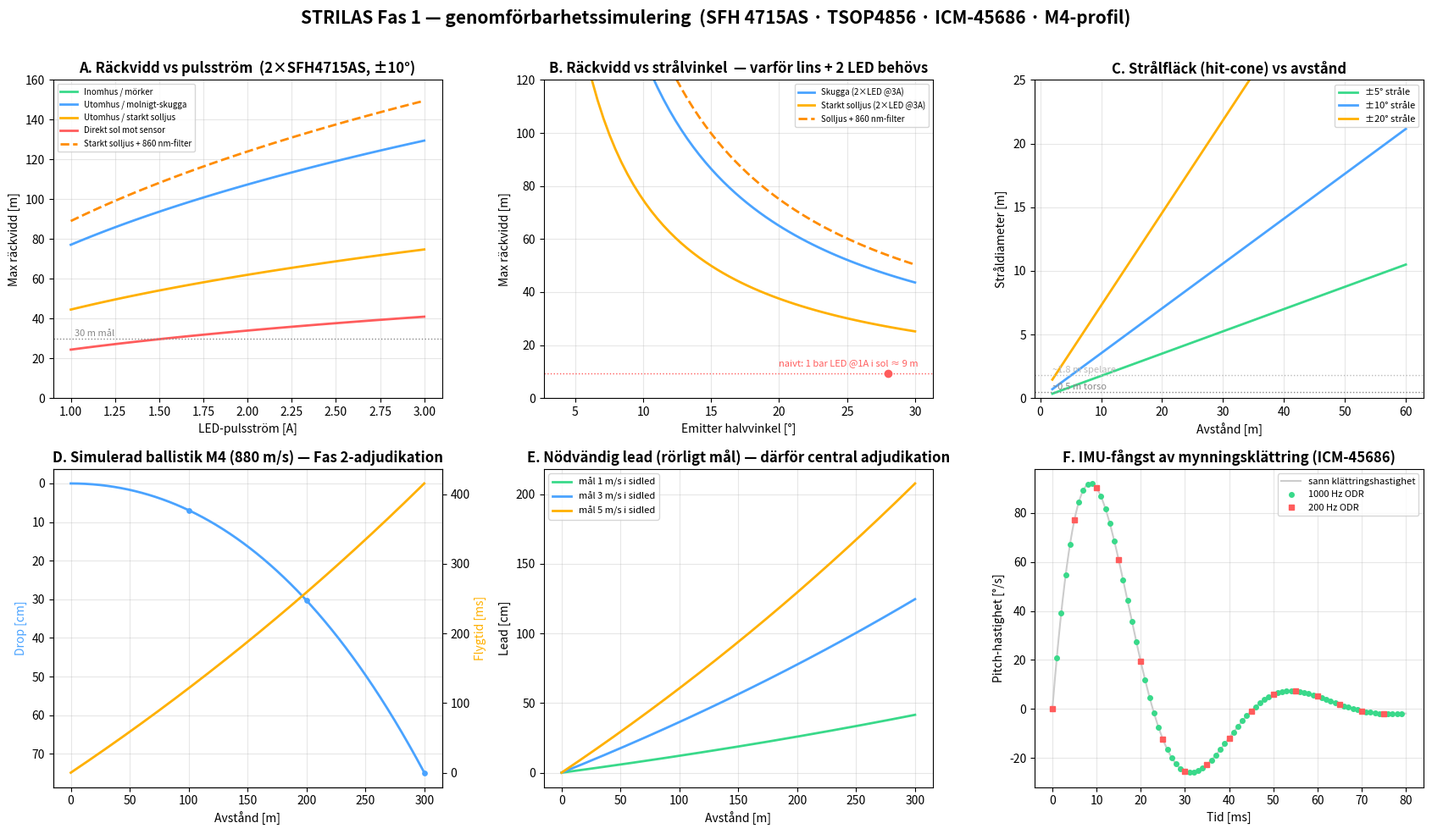

Recreate this plot in Python. (Note: this script raises an exception after producing the figure.)
#!/usr/bin/env python3
"""STRILAS Fas 1 — fysik-/genomförbarhetssimulering med vald hårdvara.
Emitter SFH 4715AS, detektor TSOP4856, IMU ICM-45686, M4-ballistikprofil.
Genererar docs/phase1-sim.png + skriver nyckeltal till stdout."""
import numpy as np, matplotlib
matplotlib.use("Agg")
import matplotlib.pyplot as plt

# ===================== 1. IR-LÄNKBUDGET =====================
def omega(theta_deg):                      # konvinkel för kon med halvvinkel theta
    return 2*np.pi*(1-np.cos(np.radians(theta_deg)))

# SFH 4715AS: ~0.9 W/sr on-axis @1A över ±45° (bar LED)
I_axis_1A_bare, theta_bare = 0.9, 45.0
Phi_1A = I_axis_1A_bare*omega(theta_bare)  # ~1.66 W total radiant flux @1A

def emitter_Ie(I_f, half_deg, n_led=1, lens_eff=0.6):
    """On-axis radiant intensity [W/sr] vid pulsström I_f, halvvinkel, n LED."""
    derate = max(1.0-0.03*(I_f-1), 0.7)    # mild sublinjär vid hög ström
    Phi = Phi_1A*I_f*derate*n_led
    return lens_eff*Phi/omega(half_deg)

Emin_ideal = 0.35e-3                        # W/m^2 TSOP4856 tröskel-irradians (lab/mörker)
ENVS = {                                    # multiplikator på tröskeln (AGC-desens + förluster)
    "Inomhus / mörker":            (1,   "#39d98a"),
    "Utomhus / molnigt-skugga":    (10,  "#4aa3ff"),
    "Utomhus / starkt solljus":    (30,  "#ffb000"),
    "Direkt sol mot sensor":       (100, "#ff5c5c"),
}
FILTER_GAIN = 4.0                           # 860 nm bandpass på TSOP: tröskel-förbättring i sol

def rng(I_f, half_deg, env_mult, n_led=2, filt=False, lens_eff=0.6):
    Emin = Emin_ideal*env_mult/(FILTER_GAIN if filt else 1.0)
    return np.sqrt(emitter_Ie(I_f, half_deg, n_led, lens_eff)/Emin)

# ===================== 2. BALLISTIK (M4 / 5.56) =====================
g, v0, kd = 9.81, 880.0, 0.001277           # kd kalibrerad: v(300m)≈600 m/s
def trajectory(rmax=320.0, dt=1e-4):
    x=y=t=0.0; vx=v0; vy=0.0
    X=[0];Y=[0];T=[0];V=[v0]
    while x < rmax:
        s=np.hypot(vx,vy)
        ax=-kd*s*vx; ay=-g-kd*s*vy
        vx+=ax*dt; vy+=ay*dt; x+=vx*dt; y+=vy*dt; t+=dt
        X.append(x);Y.append(-y);T.append(t);V.append(np.hypot(vx,vy))
    return map(np.array,(X,Y,T,V))
Xb,Yb,Tb,Vb=trajectory()
def at_range(R):
    i=np.searchsorted(Xb,R); return Tb[i],Yb[i],Vb[i]

# ===================== 3. IMU / MYNNINGSKLÄTTRING =====================
def climb_rate(t, A=160.0, f=22.0, tau=0.018):   # °/s, en rekylcykel ~40 ms
    return A*np.sin(2*np.pi*f*t)*np.exp(-t/tau)

# ===================== FIGUR =====================
fig,axs=plt.subplots(2,3,figsize=(17,10)); fig.patch.set_facecolor("white")
fig.suptitle("STRILAS Fas 1 — genomförbarhetssimulering  (SFH 4715AS · TSOP4856 · ICM-45686 · M4-profil)",
             fontsize=15,fontweight="bold")

# --- A: räckvidd vs pulsström, per miljö (2×LED, ±10°) ---
ax=axs[0,0]; I=np.linspace(1,3,50)
for name,(m,c) in ENVS.items():
    ax.plot(I,[rng(i,10,m) for i in I],color=c,lw=2,label=name)
ax.plot(I,[rng(i,10,30,filt=True) for i in I],"--",color="#ff8c00",lw=2,label="Starkt solljus + 860 nm-filter")
ax.axhline(30,color="#888",ls=":",lw=1); ax.text(1.02,31,"30 m mål",color="#888",fontsize=8)
ax.set_title("A. Räckvidd vs pulsström  (2×SFH4715AS, ±10°)",fontweight="bold")
ax.set_xlabel("LED-pulsström [A]"); ax.set_ylabel("Max räckvidd [m]"); ax.set_ylim(0,160)
ax.legend(fontsize=7); ax.grid(alpha=.3)

# --- B: räckvidd vs strålvinkel + naiva fallet ---
ax=axs[0,1]; H=np.linspace(4,30,60)
ax.plot(H,[rng(3,h,10) for h in H],color="#4aa3ff",lw=2,label="Skugga (2×LED @3A)")
ax.plot(H,[rng(3,h,30) for h in H],color="#ffb000",lw=2,label="Starkt solljus (2×LED @3A)")
ax.plot(H,[rng(3,h,30,filt=True) for h in H],"--",color="#ff8c00",lw=2,label="Solljus + 860 nm-filter")
naive=rng(1,45,30,n_led=1,lens_eff=1.0)
ax.scatter([45 if False else 28],[naive],color="#ff5c5c",zorder=5)
ax.annotate(f"naivt: 1 bar LED @1A i sol ≈ {naive:.0f} m",(20,naive+3),color="#ff5c5c",fontsize=8)
ax.axhline(naive,color="#ff5c5c",ls=":",lw=1)
ax.set_title("B. Räckvidd vs strålvinkel  — varför lins + 2 LED behövs",fontweight="bold")
ax.set_xlabel("Emitter halvvinkel [°]"); ax.set_ylabel("Max räckvidd [m]"); ax.set_ylim(0,120)
ax.legend(fontsize=7); ax.grid(alpha=.3)

# --- C: stråldiameter (hit-cone) vs avstånd ---
ax=axs[0,2]; D=np.linspace(2,60,60)
for h,c in [(5,"#39d98a"),(10,"#4aa3ff"),(20,"#ffb000")]:
    ax.plot(D,2*D*np.tan(np.radians(h)),color=c,lw=2,label=f"±{h}° stråle")
ax.axhline(0.5,color="#888",ls=":",lw=1); ax.text(2,0.7,"~0.5 m torso",color="#888",fontsize=8)
ax.axhline(1.8,color="#bbb",ls=":",lw=1); ax.text(2,2.0,"~1.8 m spelare",color="#bbb",fontsize=8)
ax.set_title("C. Strålfläck (hit-cone) vs avstånd",fontweight="bold")
ax.set_xlabel("Avstånd [m]"); ax.set_ylabel("Stråldiameter [m]"); ax.set_ylim(0,25)
ax.legend(fontsize=8); ax.grid(alpha=.3)

# --- D: ballistik drop + flygtid ---
ax=axs[1,0]; m=Xb<=300
ax.plot(Xb[m],Yb[m]*100,color="#4aa3ff",lw=2,label="Drop [cm]")
ax.set_xlabel("Avstånd [m]"); ax.set_ylabel("Drop [cm]",color="#4aa3ff"); ax.invert_yaxis()
ax2=ax.twinx(); ax2.plot(Xb[m],Tb[m]*1000,color="#ffb000",lw=2,label="Flygtid [ms]")
ax2.set_ylabel("Flygtid [ms]",color="#ffb000")
ax.set_title("D. Simulerad ballistik M4 (880 m/s) — Fas 2-adjudikation",fontweight="bold")
ax.grid(alpha=.3)
for R in (100,200,300):
    t,d,v=at_range(R); ax.scatter([R],[d*100],color="#4aa3ff",s=15,zorder=5)

# --- E: nödvändig förhållning (lead) vs avstånd ---
ax=axs[1,1]
for vt,c in [(1,"#39d98a"),(3,"#4aa3ff"),(5,"#ffb000")]:
    ax.plot(Xb[m],Tb[m]*vt*100,color=c,lw=2,label=f"mål {vt} m/s i sidled")
ax.set_title("E. Nödvändig lead (rörligt mål) — därför central adjudikation",fontweight="bold")
ax.set_xlabel("Avstånd [m]"); ax.set_ylabel("Lead [cm]"); ax.legend(fontsize=8); ax.grid(alpha=.3)

# --- F: IMU mynningsklättring, sampling 1000 vs 200 Hz ---
ax=axs[1,2]; tt=np.linspace(0,0.08,2000)
ax.plot(tt*1000,climb_rate(tt),color="#ccc",lw=1.5,label="sann klättringshastighet")
for ode,c,mk in [(1000,"#39d98a","o"),(200,"#ff5c5c","s")]:
    ts=np.arange(0,0.08,1/ode); ax.plot(ts*1000,climb_rate(ts),mk,color=c,ms=4,label=f"{ode} Hz ODR")
ax.set_title("F. IMU-fångst av mynningsklättring (ICM-45686)",fontweight="bold")
ax.set_xlabel("Tid [ms]"); ax.set_ylabel("Pitch-hastighet [°/s]"); ax.legend(fontsize=8); ax.grid(alpha=.3)

plt.tight_layout(rect=[0,0,1,0.97])
plt.savefig("/home/user/Strilas/docs/phase1-sim.png",dpi=110,facecolor="white")

# ===================== NYCKELTAL =====================
print("=== IR-LÄNKBUDGET (2×SFH4715AS @3A, ±10° lins, lens_eff 0.6) ===")
for name,(mm,_) in ENVS.items():
    print(f"  {name:30s}: {rng(3,10,mm):6.1f} m   (+860nm-filter: {rng(3,10,mm,filt=True):6.1f} m)")
print(f"  NAIVT 1 bar LED @1A, ±45°, sol(30x): {rng(1,45,30,n_led=1,lens_eff=1.0):.1f} m  <-- din tvivel, korrekt")
print(f"  Emitter Ie (2×LED@3A,±10°): {emitter_Ie(3,10,2,0.6):.1f} W/sr")
print("\n=== BALLISTIK M4 (880 m/s) ===")
for R in (50,100,200,300):
    t,d,v=at_range(R); print(f"  {R:3d} m: flygtid {t*1000:5.1f} ms | drop {d*100:5.1f} cm | restfart {v:4.0f} m/s | lead@3m/s {t*3*100:4.0f} cm")
print("\n=== IMU ===")
peak=max(climb_rate(np.linspace(0,0.08,5000)))
ang=np.trapezoid(np.clip(climb_rate(np.linspace(0,0.04,4000)),0,None),np.linspace(0,0.04,4000))
print(f"  Peak pitch-rate ~{peak:.0f}°/s, klättring/cykel ~{ang:.1f}°  | @1kHz: ~{int(0.04*1000)} sampel/cykel  @200Hz: ~{int(0.04*200)} sampel")
print(f"  Obekämpad full-auto, ~{ang:.1f}°/skott → vertikal avvikelse @30m = {30*np.tan(np.radians(ang))*100:.0f} cm/skott")
print("\n=== LATENSBUDGET (engagemangsloop) ===")
airtime=2.4+0.6+14*(0.9+0.6)
print(f"  MilesTag II skott-airtime ~{airtime:.0f} ms + TSOP-demod ~0.3 ms + ESP-NOW ~1-10 ms => ~{airtime+8:.0f} ms (<50 ms, känns direkt)")
print("saved docs/phase1-sim.png")
